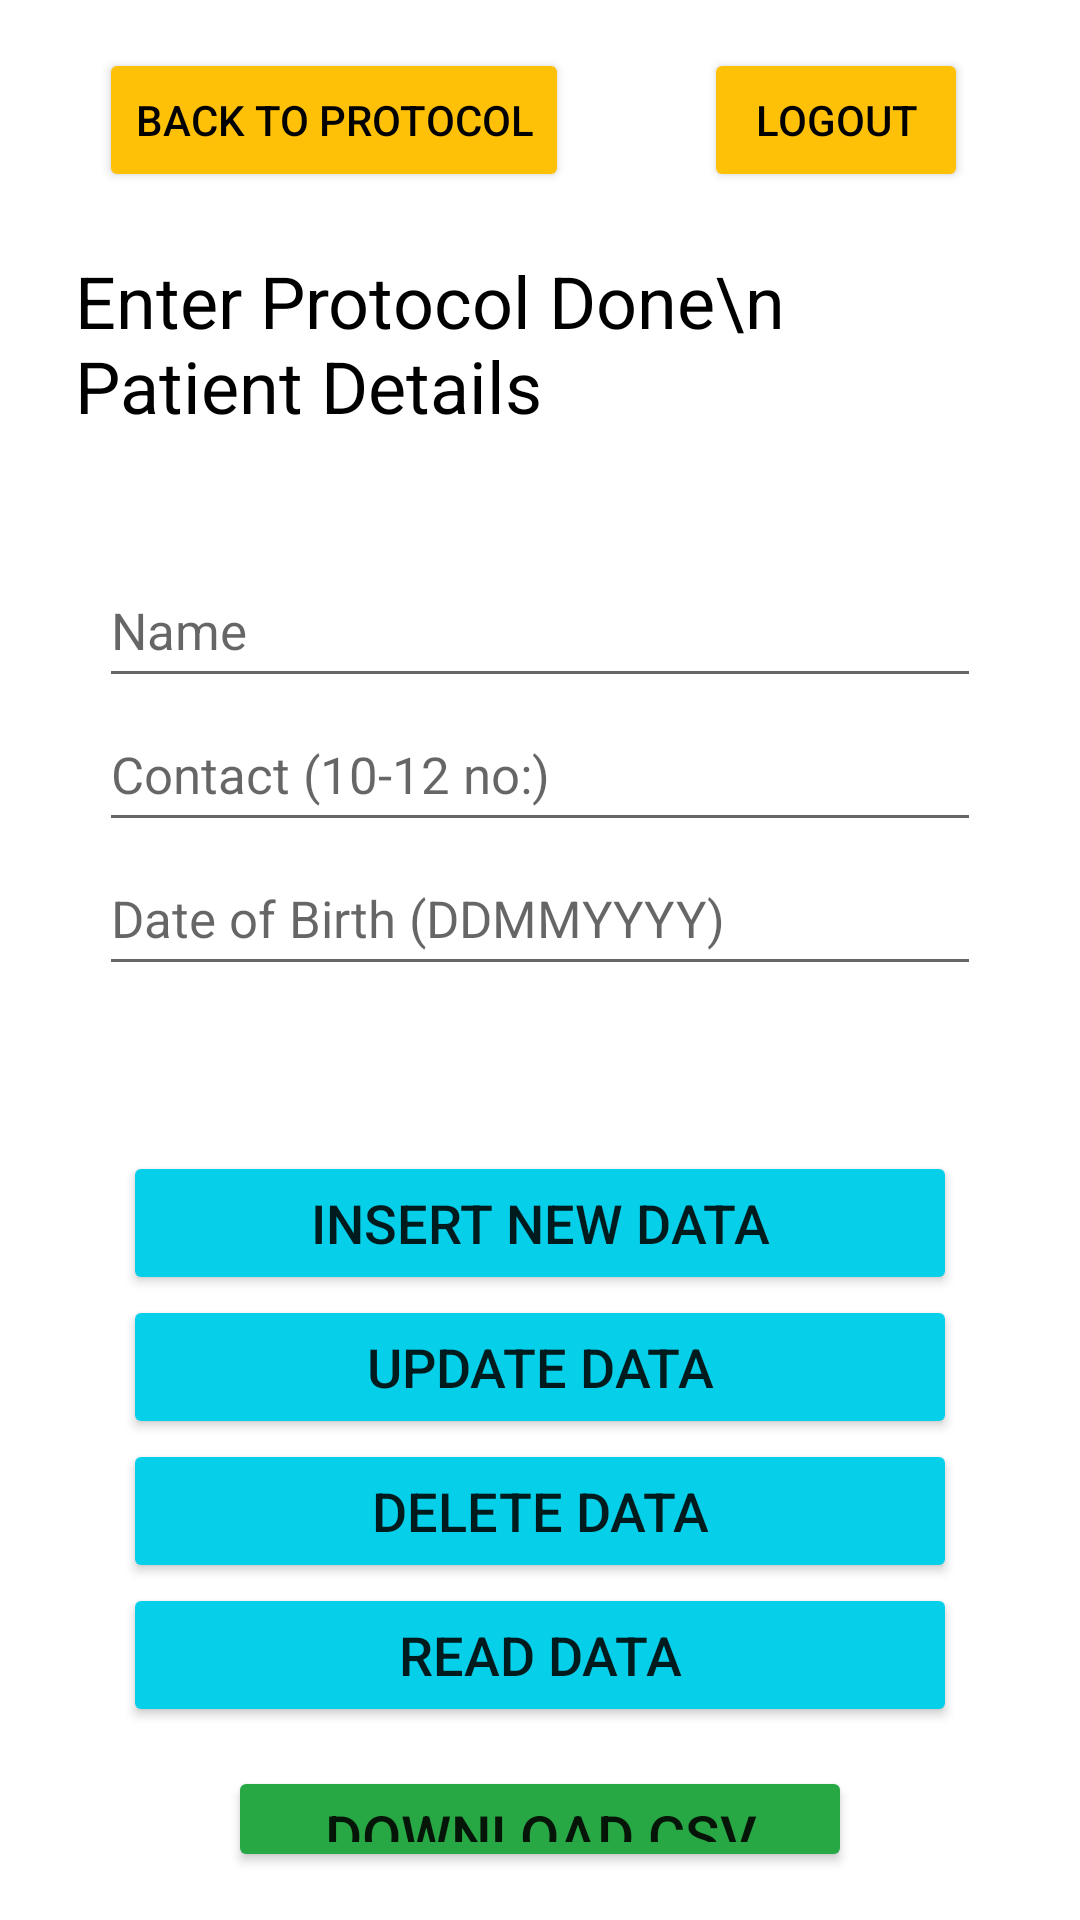

Android layout source for this screen:
<!-- AndroidManifest.xml: application theme Theme.MaterialComponents.Light -->
<!-- res/layout/activity_survey_complete_pateints.xml -->
<?xml version="1.0" encoding="utf-8"?>

<RelativeLayout xmlns:android="http://schemas.android.com/apk/res/android"
    xmlns:app="http://schemas.android.com/apk/res-auto"
    xmlns:tools="http://schemas.android.com/tools"
    android:id="@+id/main"
    android:layout_width="match_parent"
    android:layout_height="match_parent"
    android:padding="16dp"
    tools:context=".Survey_Complete_Pateints">

    <LinearLayout
        android:id="@+id/ll"
        android:layout_width="match_parent"
        android:layout_height="wrap_content"
        android:orientation="horizontal">

        <Button
            android:id="@+id/btnBack"
            android:layout_marginStart="17dp"
            android:layout_width="wrap_content"
            android:layout_height="wrap_content"
            android:backgroundTint="#FFC107"
            android:textColor="@color/black"
            android:text="Back to Protocol"/>
        <Button
            android:id="@+id/btnLogout"
            android:layout_marginStart="45dp"
            android:layout_marginEnd="17dp"
            android:backgroundTint="#FFC107"
            android:textColor="@color/black"
            android:layout_width="wrap_content"
            android:layout_height="wrap_content"
            android:text="Logout"/>
    </LinearLayout>
    <TextView
        android:id="@+id/texttitle"
        android:layout_below="@+id/ll"
        android:layout_width="wrap_content"
        android:layout_height="wrap_content"
        android:layout_centerHorizontal="true"
        android:text="Enter Protocol Done\n    Patient Details"
        android:textColor="@color/black"
        android:layout_marginStart="18dp"
        android:textSize="24dp"
        android:layout_marginTop="20dp"/>
    <EditText
        android:id="@+id/name"
        android:layout_marginStart="17dp"
        android:layout_marginEnd="17dp"
        android:layout_width="match_parent"
        android:layout_height="48dp"
        android:hint="Name"
        android:textSize="17dp"
        android:layout_marginTop="40dp"
        android:layout_below="@+id/texttitle"
        android:inputType="textPersonName"/>
    <EditText
        android:id="@+id/contact"
        android:layout_marginStart="17dp"
        android:layout_marginEnd="17dp"
        android:layout_width="match_parent"
        android:layout_height="48dp"
        android:hint="Contact (10-12 no:)"
        android:textSize="17dp"
        android:layout_below="@+id/name"
        android:inputType="number"/>

    <EditText
        android:id="@+id/dob"
        android:layout_marginStart="17dp"
        android:layout_marginEnd="17dp"
        android:layout_width="match_parent"
        android:layout_height="48dp"
        android:layout_below="@+id/contact"
        android:layout_marginTop="0dp"
        android:hint="Date of Birth (DDMMYYYY)"
        android:inputType="date"
        android:textSize="17dp" />

    <Button
        android:id="@+id/btnInsert"
        android:layout_marginStart="25dp"
        android:layout_marginEnd="25dp"
        android:layout_width="match_parent"
        android:layout_height="wrap_content"
        android:layout_marginTop="55dp"
        android:backgroundTint="#05CFE9"
        android:text="Insert New Data"
        android:textSize="18dp"
        android:layout_below="@+id/dob"/>
    <Button
        android:id="@+id/btnUpdate"
        android:layout_marginStart="25dp"
        android:layout_marginEnd="25dp"
        android:layout_width="match_parent"
        android:layout_height="wrap_content"
        android:backgroundTint="#05CFE9"
        android:text="Update Data"
        android:textSize="18dp"
        android:layout_below="@+id/btnInsert"/>
    <Button
        android:id="@+id/btnDelete"
        android:layout_marginStart="25dp"
        android:layout_marginEnd="25dp"
        android:layout_width="match_parent"
        android:layout_height="wrap_content"
        android:backgroundTint="#05CFE9"
        android:text="Delete Data"
        android:textSize="18dp"
        android:layout_below="@+id/btnUpdate"/>
    <Button
        android:layout_marginStart="25dp"
        android:layout_marginEnd="25dp"
        android:id="@+id/btnView"
        android:layout_width="match_parent"
        android:layout_height="wrap_content"
        android:backgroundTint="#05CFE9"
        android:text="Read Data"
        android:textSize="18dp"
        android:layout_below="@+id/btnDelete"/>
    <Button
        android:layout_marginStart="60dp"
        android:layout_marginEnd="60dp"
        android:layout_marginTop="13dp"
        android:id="@+id/btnDownloadCSV"
        android:layout_width="match_parent"
        android:layout_height="wrap_content"
        android:backgroundTint="#28A745"
        android:text="Download CSV"
        android:textSize="19dp"
        android:layout_below="@+id/btnView"/>



</RelativeLayout>
<!-- resources referenced by this layout -->
<resources>
  <color name="black">#FF000000</color>
</resources>
